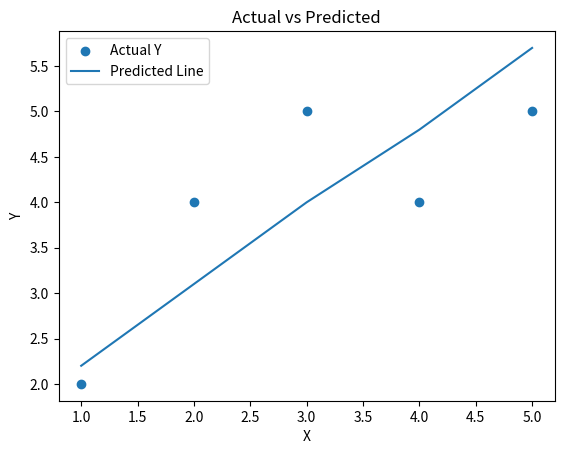

Write Python code to recreate this figure.
a=[3,5,7,2,4]
length = len(a)
for i in range(length-1):
    swap=False
    print(f"Pass:{i}")
    for j in range(length-1-i):
        print(f"Pass{j}")
        
        if a[j]>a[j+1]:
            a[j],a[j+1]=a[j+1],a[j]
            print(f"Swapped Value this:{a[j+1]} to this {a[j]}")
            swap = True
        
    if swap == False:
        break
    print(a)




import matplotlib.pyplot as plt

# Example data
x = [1,2,3,4,5]
y = [2,4,5,4,5]

# Predicted values
y_pred = [2.2,3.1,4.0,4.8,5.7]

# Plot actual points
plt.scatter(x, y, label="Actual Y")

# Plot prediction line
plt.plot(x, y_pred, label="Predicted Line")

# Labels
plt.xlabel("X")
plt.ylabel("Y")
plt.title("Actual vs Predicted")

# Show legend
plt.legend()

# Show graph
plt.show()
